4-way image classification set "dataset_ayam" from GitHub (tikakurniasari28/Deteksi_Penyakit_Ayam); label vocabulary: cocci, healthy, ncd, salmo.

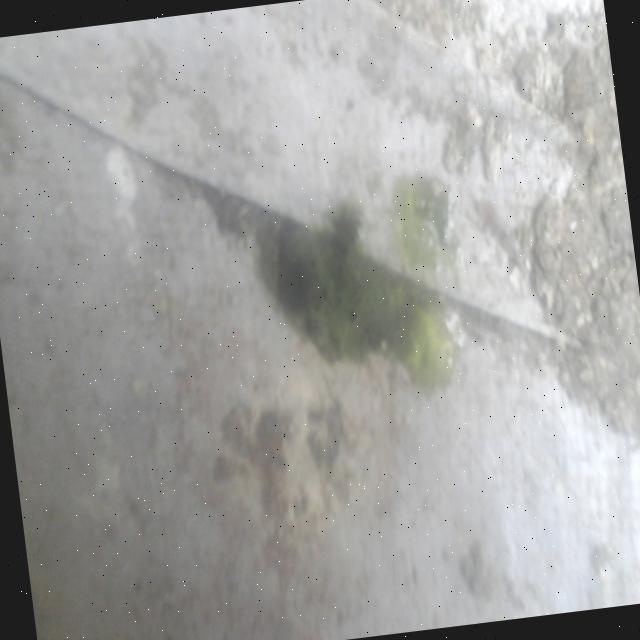
Label: ncd

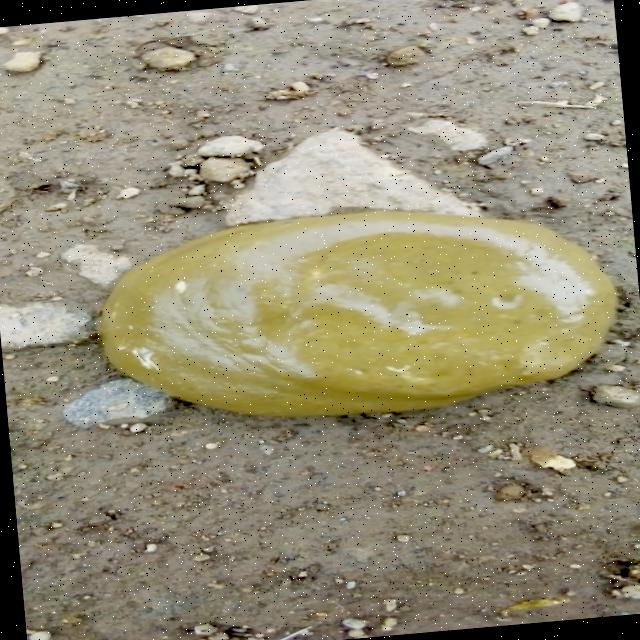
Label: cocci

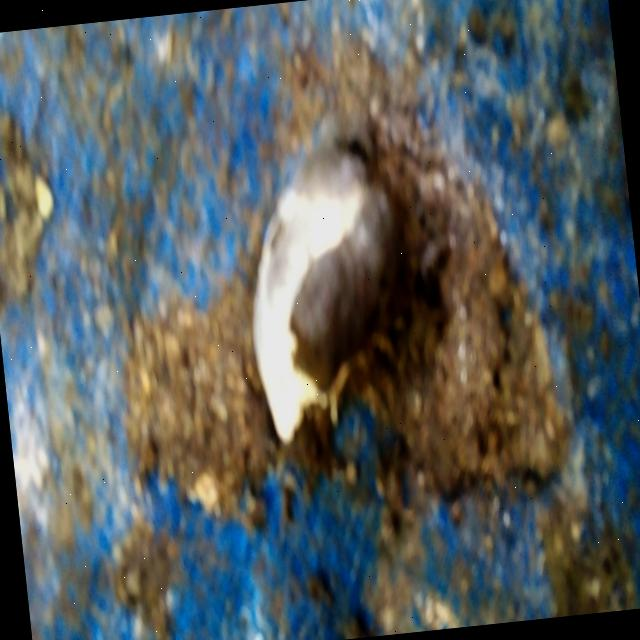
Label: salmo

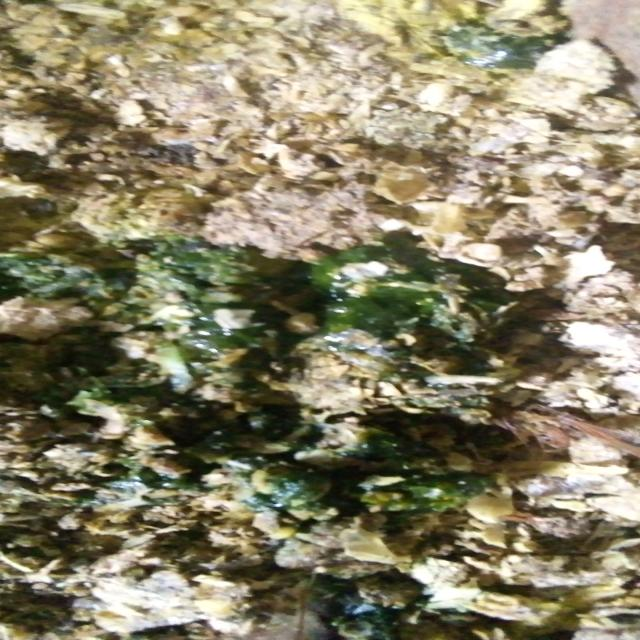
Label: ncd

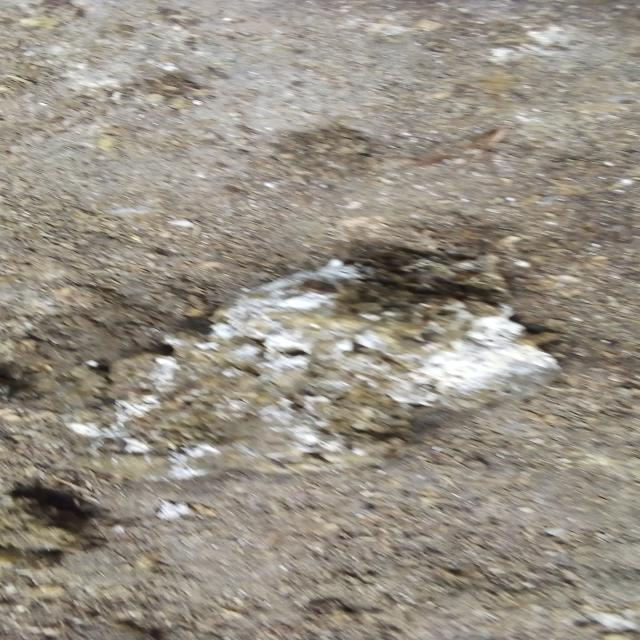
Label: salmo

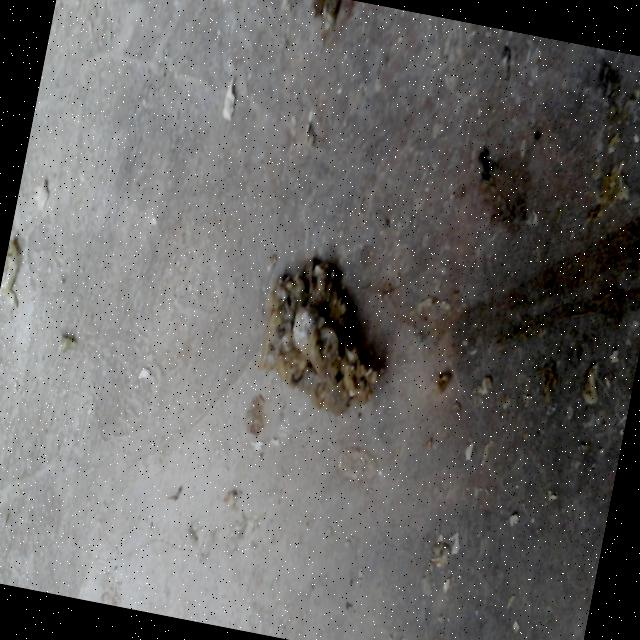
Label: healthy
